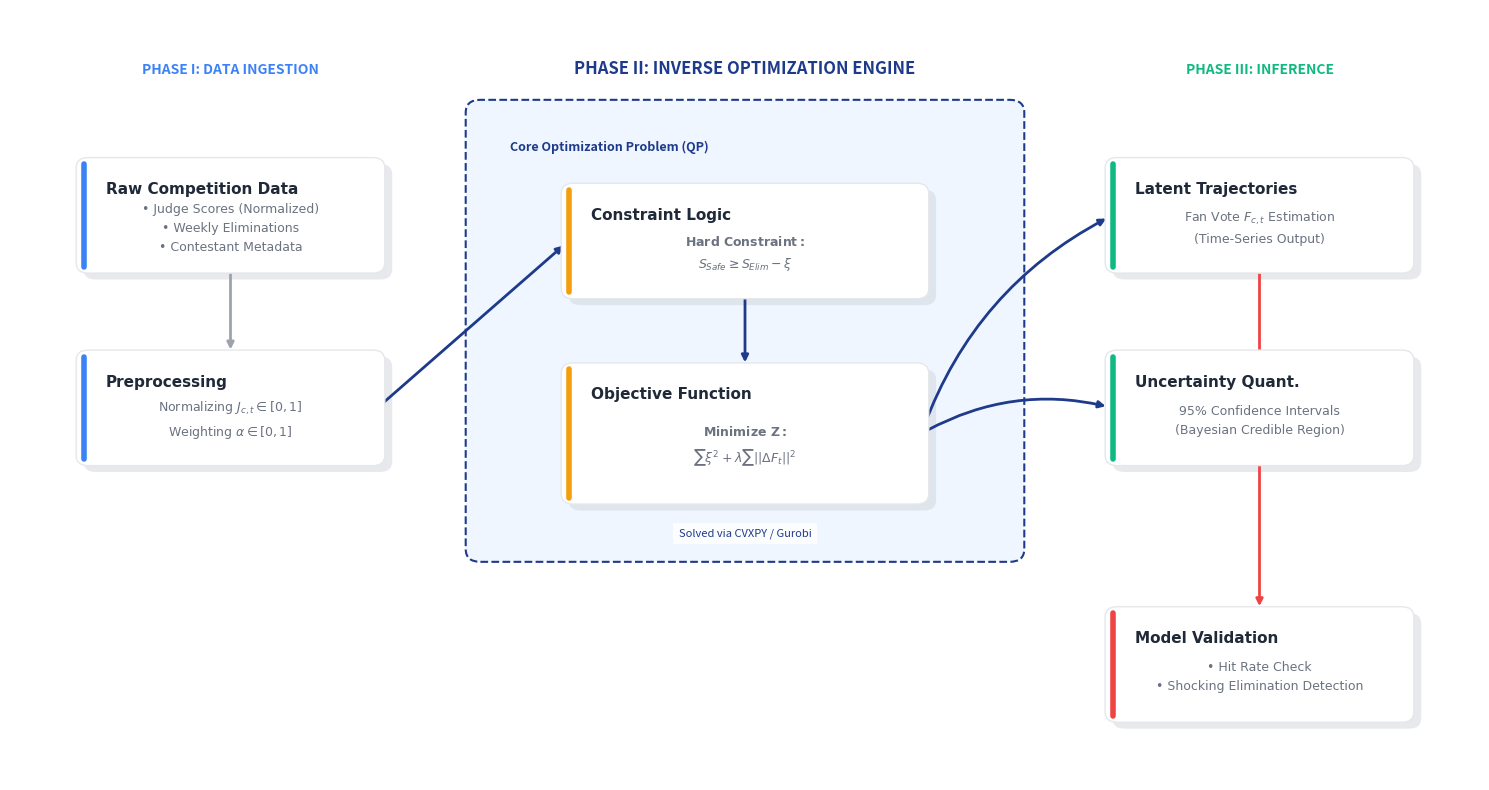

Source code (Python):
import matplotlib.pyplot as plt
import matplotlib.patches as patches
import matplotlib.patheffects as path_effects
import os


def draw_designer_flowchart():
    # 1. 画布设置：宽屏高分辨率
    fig, ax = plt.subplots(figsize=(15, 8))
    ax.set_xlim(0, 100)
    ax.set_ylim(0, 60)
    ax.axis('off')

    # ================= 2. 设计风格定义 (Design System) =================
    # 配色方案 (McKinsey / Nature Style)
    colors = {
        'bg_zone': '#F9FAFB',  # 极淡的灰背景
        'box_fill': '#FFFFFF',  # 纯白卡片
        'box_edge': '#E5E7EB',  # 极细灰边框
        'primary': '#1E3A8A',  # 深蓝 (强调色)
        'secondary': '#3B82F6',  # 亮蓝 (次要强调)
        'accent': '#F59E0B',  # 金色 (高亮关键数学)
        'text_main': '#1F2937',  # 深灰字
        'text_sub': '#6B7280'  # 浅灰字
    }

    # ================= 3. 绘图辅助函数 =================

    def draw_card(x, y, w, h, title, content, border_color=colors['primary'], header_color=None):
        """绘制带有圆角、阴影和标题栏的卡片"""
        # 1. 阴影层 (Shadow)
        shadow = patches.FancyBboxPatch((x + 0.5, y - 0.5), w, h, boxstyle="Round,pad=0.5,rounding_size=0.8",
                                        ec="none", fc='#D1D5DB', alpha=0.5, zorder=1)
        ax.add_patch(shadow)

        # 2. 主卡片背景
        card = patches.FancyBboxPatch((x, y), w, h, boxstyle="Round,pad=0.5,rounding_size=0.8",
                                      ec=colors['box_edge'], fc=colors['box_fill'], lw=1, zorder=2)
        ax.add_patch(card)

        # 3. 顶部标题栏 (如果有颜色)
        if header_color:
            # 绘制左侧装饰条
            ax.plot([x, x], [y, y + h], color=header_color, lw=4, solid_capstyle='round', zorder=4)

        # 4. 文本
        # 标题 (去除 letter_spacing)
        ax.text(x + 1.5, y + h - 2, title, fontsize=11, fontweight='bold', color=colors['text_main'],
                ha='left', va='center', zorder=5, fontname='Arial')
        # 内容
        if content:
            ax.text(x + w / 2, y + h / 2 - 1, content, fontsize=9, color=colors['text_sub'],
                    ha='center', va='center', zorder=5, fontname='Arial', linespacing=1.6)

        return {'top': (x + w / 2, y + h), 'bottom': (x + w / 2, y), 'left': (x, y + h / 2),
                'right': (x + w, y + h / 2)}

    def draw_arrow(p1, p2, color='#9CA3AF', style='simple'):
        """绘制平滑的贝塞尔曲线箭头"""
        ax.annotate("", xy=p2, xytext=p1,
                    arrowprops=dict(arrowstyle="-|>", color=color, lw=2,
                                    connectionstyle="arc3,rad=0.0" if style == 'simple' else "arc3,rad=-0.2",
                                    shrinkA=5, shrinkB=5), zorder=1)

    # ================= 4. 绘制内容 (The Logic) =================

    # --- ZONE 1: INPUTS (LEFT) ---
    # 修复：移除 letter_spacing 参数
    ax.text(15, 55, "PHASE I: DATA INGESTION", ha='center', fontsize=10, fontweight='bold', color=colors['secondary'])

    node_raw = draw_card(5, 40, 20, 8, "Raw Competition Data",
                         "• Judge Scores (Normalized)\n• Weekly Eliminations\n• Contestant Metadata",
                         header_color=colors['secondary'])

    node_process = draw_card(5, 25, 20, 8, "Preprocessing",
                             r"Normalizing $J_{c,t} \in [0,1]$" "\n" r"Weighting $\alpha \in [0,1]$",
                             header_color=colors['secondary'])

    draw_arrow(node_raw['bottom'], node_process['top'])

    # --- ZONE 2: THE ENGINE (CENTER - HERO SECTION) ---
    # 修复：移除 letter_spacing 参数
    ax.text(50, 55, "PHASE II: INVERSE OPTIMIZATION ENGINE", ha='center', fontsize=12, fontweight='bold',
            color=colors['primary'])

    # 背景大框
    engine_bg = patches.FancyBboxPatch((32, 18), 36, 34, boxstyle="Round,pad=1",
                                       fc='#EFF6FF', ec=colors['primary'], lw=1.5, linestyle='--', zorder=0)
    ax.add_patch(engine_bg)
    ax.text(34, 49, "Core Optimization Problem (QP)", fontsize=9, fontweight='bold', color=colors['primary'], zorder=1)

    # 核心数学框 1: 约束
    math_content_1 = (r"$\bf{Hard\ Constraint:}$" "\n"
                      r"$S_{Safe} \geq S_{Elim} - \xi$")
    node_constr = draw_card(38, 38, 24, 8, "Constraint Logic", math_content_1, header_color=colors['accent'])

    # 核心数学框 2: 目标函数
    math_content_2 = (r"$\bf{Minimize\ Z:}$" "\n"
                      r"$\sum \xi^2 + \lambda \sum ||\Delta F_t||^2$")
    node_obj = draw_card(38, 22, 24, 10, "Objective Function", math_content_2, header_color=colors['accent'])

    # 连接 Input -> Engine
    draw_arrow(node_process['right'], node_constr['left'], color=colors['primary'])
    draw_arrow(node_constr['bottom'], node_obj['top'], color=colors['primary'])

    # --- ZONE 3: OUTPUT & VALIDATION (RIGHT) ---
    # 修复：移除 letter_spacing 参数
    ax.text(85, 55, "PHASE III: INFERENCE", ha='center', fontsize=10, fontweight='bold', color='#10B981')

    node_output = draw_card(75, 40, 20, 8, "Latent Trajectories",
                            r"Fan Vote $F_{c,t}$ Estimation" "\n(Time-Series Output)", header_color='#10B981')

    node_ci = draw_card(75, 25, 20, 8, "Uncertainty Quant.",
                        r"95% Confidence Intervals" "\n(Bayesian Credible Region)", header_color='#10B981')

    node_valid = draw_card(75, 5, 20, 8, "Model Validation",
                           "• Hit Rate Check\n• Shocking Elimination Detection", header_color='#EF4444')

    # 连接 Engine -> Output
    draw_arrow(node_obj['right'], node_output['left'], color=colors['primary'], style='curved')
    draw_arrow(node_obj['right'], node_ci['left'], color=colors['primary'], style='curved')

    # 连接 Output -> Validation
    draw_arrow(node_output['bottom'], node_valid['top'], color='#EF4444')

    # --- 装饰性元素 (Annotations) ---
    ax.text(50, 19, "Solved via CVXPY / Gurobi", ha='center', fontsize=8, style='italic', color=colors['primary'],
            bbox=dict(facecolor='white', edgecolor='none', alpha=0.8))

    plt.tight_layout()
    # 确保保存路径存在
    save_dir = r"C:\Users\17616\Desktop\E\比赛\美赛\new\逆向工程生成\outputs\paper_figures_modern"
    if not os.path.exists(save_dir):
        os.makedirs(save_dir)

    save_path = os.path.join(save_dir, 'Fig_Flowchart_Designer.png')
    plt.savefig(save_path, dpi=300, bbox_inches='tight')
    plt.close()
    print(f"✨ Designer Level Flowchart generated: {save_path}")


if __name__ == "__main__":
    draw_designer_flowchart()
